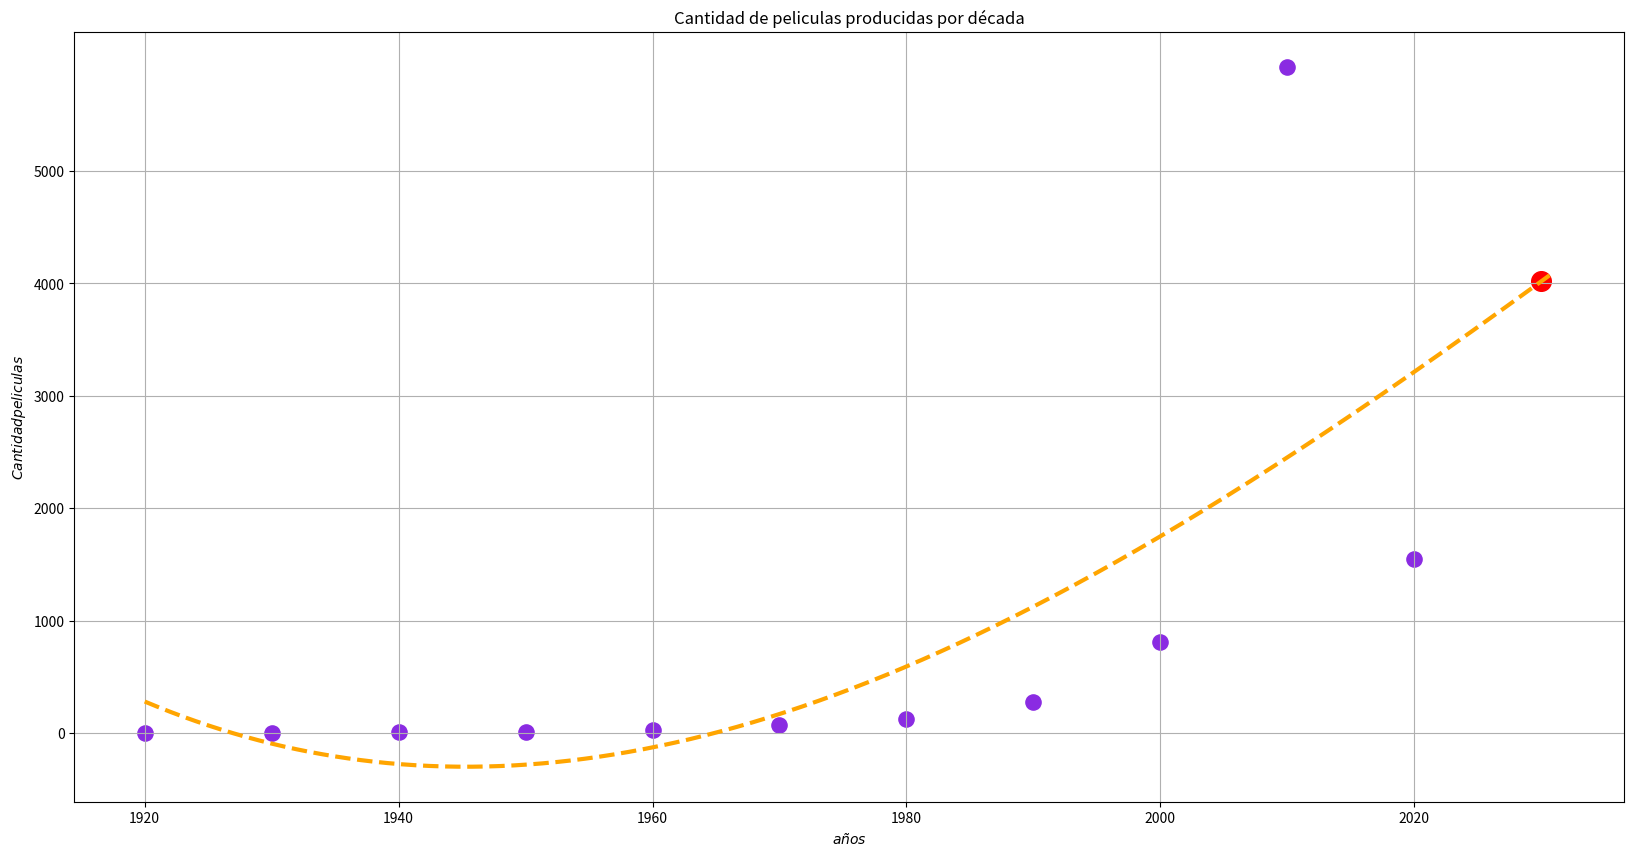

This chart was generated by the following Python code:
import numpy as np
import matplotlib.pyplot as plt

# Periods (1920-1929, 1930-1939, 1940-1949, 1950-1959, 1960-1969, 1970- 1979, 1980- 1989, 1990-1999, 2000-2009, 2010-2019, 2020-)
x = np.array([1920, 1930, 1940, 1950, 1960, 1970, 1980, 1990, 2000, 2010, 2020])
y = np.array([1, 0, 14, 11, 25, 70, 129, 274, 810, 5927, 1545])

anno = 2030
coef = np.polyfit(x, y, 3)
p = np.polyval(coef, anno)
print(f"Para el año {anno} la predicción es {p}")

def fx (x1, coef):
    fx = 0
    n = len(coef) - 1
    for p in coef:
        fx = fx + p * x1**n
        n = n - 1
    return fx

x1 = np.linspace(1920, anno + 1, 1000)
y1 = fx(x1, coef) # funcion
plt.figure(figsize=[20, 10])
plt.title("Cantidad de peliculas producidas por década")

# En el grafico, la recta representa la predicción, mientras que los puntos representan los datos

plt.scatter(x, y, s=120, c='blueviolet')
plt.plot(x1, y1, "--", linewidth=3, color = 'orange')
plt.scatter(anno, p, s=200, c='red')
plt.yticks(range(0, 6000, 1000))
plt.grid("on")
ax = plt.gca()
ax.set_xlabel("$años$")
ax.set_ylabel("$Cantidad peliculas$")
plt.show()